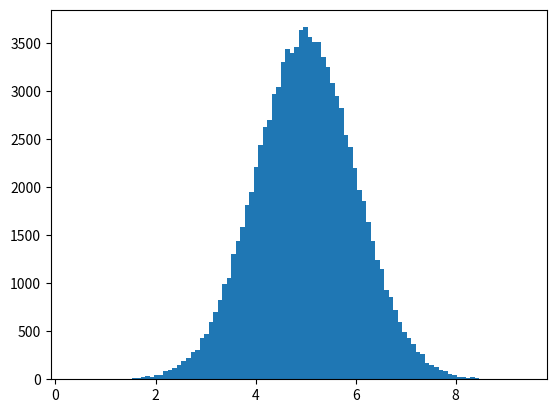

Source code (Python):
import numpy
import matplotlib.pyplot as plt

x = numpy.random.normal (5.0, 1.0, 100000)

plt.hist(x, 100)
plt.show()